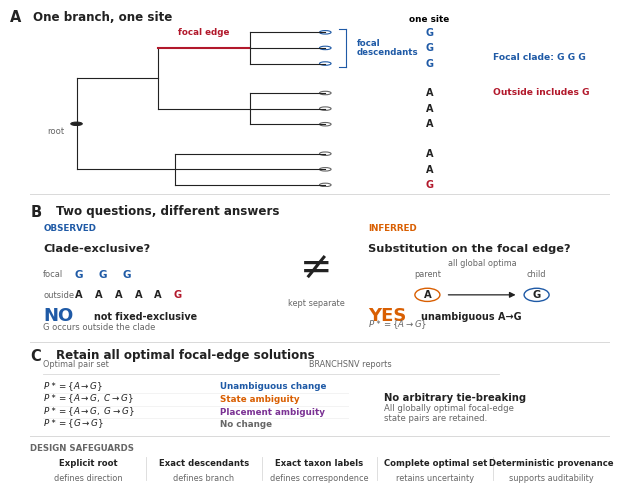

Reproduce this figure in Python. (Note: this script raises an exception after producing the figure.)
import matplotlib.pyplot as plt
from matplotlib.patches import Circle
from matplotlib.lines import Line2D
import matplotlib as mpl
from pathlib import Path

# Cell Press production dimensions
FIG_W, FIG_H = 6.50, 5.10  # 16.5 × 13.0 cm

mpl.rcParams.update({
    "font.family": "Arimo",  # Arial-compatible preview; SVG/PDF text remains editable
    "font.size": 7.0,
    "svg.fonttype": "none",
    "pdf.fonttype": 42,
    "ps.fonttype": 42,
})

INK = "#222222"
GREY = "#666666"
LIGHT = "#D9D9D9"
BLUE = "#1F5AA6"
ORANGE = "#D95F02"
RED = "#B2182B"
PURPLE = "#7B3294"

fig = plt.figure(figsize=(FIG_W, FIG_H), facecolor="white")

# Main layout grid
axA = fig.add_axes([0.055, 0.61, 0.89, 0.34])
axB1 = fig.add_axes([0.075, 0.325, 0.34, 0.235])
axBmid = fig.add_axes([0.455, 0.325, 0.08, 0.235])
axB2 = fig.add_axes([0.575, 0.325, 0.35, 0.235])

# Panel C: dedicated header and body axes
axChead = fig.add_axes([0.075, 0.230, 0.835, 0.045])
axC1 = fig.add_axes([0.075, 0.135, 0.47, 0.095])
axC2 = fig.add_axes([0.60, 0.135, 0.31, 0.095])

axF = fig.add_axes([0.055, 0.025, 0.89, 0.085])

for ax in (axA, axB1, axBmid, axB2, axChead, axC1, axC2, axF):
    ax.set_xlim(0, 1)
    ax.set_ylim(0, 1)
    ax.axis("off")

# Major section separators
for y in [0.595, 0.305, 0.122]:
    fig.add_artist(Line2D([0.055, 0.945], [y, y], transform=fig.transFigure,
                          color=LIGHT, lw=0.7))

# ======================================================
# Panel A
# ======================================================
axA.text(-0.035, 1.02, "A", fontsize=10.5, fontweight="bold", va="top", color=INK)
axA.text(0.005, 1.015, "One branch, one site", fontsize=8.6, fontweight="bold",
         va="top", color=INK)

xR, xX, xF, xO, xY, xTip = 0.08, 0.22, 0.38, 0.38, 0.25, 0.51
ys = [0.89, 0.80, 0.71, 0.54, 0.45, 0.36, 0.19, 0.10, 0.01]
yF = sum(ys[:3]) / 3
yO = sum(ys[3:6]) / 3
yY = sum(ys[6:]) / 3
yX = (yF + yO) / 2
yR = (yX + yY) / 2

lw_tree = 0.8
axA.plot([xR, xR], [yY, yX], color=INK, lw=lw_tree)
axA.plot([xR, xX], [yX, yX], color=INK, lw=lw_tree)
axA.plot([xR, xY], [yY, yY], color=INK, lw=lw_tree)
axA.plot([xX, xX], [yO, yF], color=INK, lw=lw_tree)
axA.plot([xX, xF], [yO, yO], color=INK, lw=lw_tree)
axA.plot([xX, xF], [yF, yF], color=RED, lw=1.5)

axA.plot([xF, xF], [ys[2], ys[0]], color=INK, lw=lw_tree)
for yy in ys[:3]:
    axA.plot([xF, xTip], [yy, yy], color=INK, lw=lw_tree)

axA.plot([xO, xO], [ys[5], ys[3]], color=INK, lw=lw_tree)
for yy in ys[3:6]:
    axA.plot([xO, xTip], [yy, yy], color=INK, lw=lw_tree)

axA.plot([xY, xY], [ys[8], ys[6]], color=INK, lw=lw_tree)
for yy in ys[6:]:
    axA.plot([xY, xTip], [yy, yy], color=INK, lw=lw_tree)

axA.add_patch(Circle((xR, yR), 0.010, ec=INK, fc=INK, lw=0.7))
axA.text(xR-0.02, yR-0.06, "root", fontsize=6.1, color=GREY, ha="right")

for i, yy in enumerate(ys):
    ec = BLUE if i < 3 else GREY
    axA.add_patch(Circle((xTip, yy), 0.010, ec=ec, fc="white", lw=0.8))

axA.text((xX+xF)/2, yF+0.075, "focal edge", fontsize=6.3, fontweight="bold",
         color=RED, ha="center")

bx = 0.545
axA.plot([bx, bx], [ys[2]-0.022, ys[0]+0.022], color=BLUE, lw=0.8)
axA.plot([bx-0.012, bx], [ys[0]+0.022, ys[0]+0.022], color=BLUE, lw=0.8)
axA.plot([bx-0.012, bx], [ys[2]-0.022, ys[2]-0.022], color=BLUE, lw=0.8)
axA.text(bx+0.02, yF, "focal\ndescendants", fontsize=6.2, fontweight="bold",
         color=BLUE, va="center", linespacing=1.0)

state_x = 0.69
axA.text(state_x, 0.99, "one site", fontsize=6.4, fontweight="bold",
         ha="center", va="top")
states = ["G","G","G","A","A","A","A","A","G"]
for i, (yy, s) in enumerate(zip(ys, states)):
    c = BLUE if i < 3 else (RED if i == 8 else INK)
    axA.text(state_x, yy, s, fontsize=7.0, fontweight="bold", color=c,
             ha="center", va="center")

axA.text(0.80, 0.73, "Focal clade: G G G", fontsize=6.6, fontweight="bold",
         color=BLUE, ha="left")
axA.text(0.80, 0.53, "Outside includes G", fontsize=6.6, fontweight="bold",
         color=RED, ha="left")

# ======================================================
# Panel B
# ======================================================
fig.text(0.055, 0.575, "B", fontsize=10.5, fontweight="bold", color=INK, va="top")
fig.text(0.095, 0.575, "Two questions, different answers",
         fontsize=8.6, fontweight="bold", color=INK, va="top")

axB1.text(0.00, 0.90, "OBSERVED", fontsize=6.3, fontweight="bold",
          color=BLUE, va="top")
axB1.text(0.00, 0.74, "Clade-exclusive?", fontsize=8.2, fontweight="bold",
          color=INK, va="top")
axB1.text(0.00, 0.48, "focal", fontsize=6.0, color=GREY, va="center")
for j in range(3):
    axB1.text(0.16+0.11*j, 0.48, "G", fontsize=7.5, fontweight="bold",
              color=BLUE, ha="center", va="center")
axB1.text(0.00, 0.31, "outside", fontsize=6.0, color=GREY, va="center")
for j, s in enumerate(["A","A","A","A","A","G"]):
    axB1.text(0.16+0.09*j, 0.31, s, fontsize=7.1, fontweight="bold",
              color=(RED if s == "G" else INK), ha="center", va="center")
axB1.text(0.00, 0.06, "NO", fontsize=13.0, fontweight="bold",
          color=BLUE, va="bottom")
axB1.text(0.23, 0.085, "not fixed-exclusive", fontsize=6.9, fontweight="bold",
          color=INK, va="bottom")
axB1.text(0.00, 0.005, "G occurs outside the clade", fontsize=6.0,
          color=GREY, va="bottom")

axBmid.text(0.50, 0.54, "≠", fontsize=28, ha="center", va="center", color=INK)
axBmid.text(0.50, 0.24, "kept separate", fontsize=5.9, ha="center",
            va="center", color=GREY)

axB2.text(0.00, 0.90, "INFERRED", fontsize=6.3, fontweight="bold",
          color=ORANGE, va="top")
axB2.text(0.00, 0.74, "Substitution on the focal edge?", fontsize=8.2,
          fontweight="bold", color=INK, va="top")
axB2.text(0.26, 0.46, "parent", fontsize=5.9, color=GREY, ha="center")
axB2.text(0.74, 0.46, "child", fontsize=5.9, color=GREY, ha="center")
axB2.text(0.50, 0.55, "all global optima", fontsize=5.9, color=GREY, ha="center")
for x, state, edge in [(0.26, "A", ORANGE), (0.74, "G", BLUE)]:
    axB2.add_patch(Circle((x, 0.31), 0.055, ec=edge, fc="white", lw=1.0))
    axB2.text(x, 0.31, state, fontsize=7.2, fontweight="bold",
              ha="center", va="center", color=INK)
axB2.annotate("", xy=(0.66,0.31), xytext=(0.34,0.31),
              arrowprops=dict(arrowstyle="-|>", lw=0.9, color=INK,
                              mutation_scale=8.5))
axB2.text(0.00, 0.06, "YES", fontsize=13.0, fontweight="bold",
          color=ORANGE, va="bottom")
axB2.text(0.23, 0.085, "unambiguous A→G", fontsize=6.9, fontweight="bold",
          color=INK, va="bottom")
axB2.text(0.00, 0.005, r"$P^\ast=\{A\rightarrow G\}$", fontsize=6.2,
          color=GREY, va="bottom")

# ======================================================
# Panel C — corrected table hierarchy
# ======================================================
fig.text(0.055, 0.292, "C", fontsize=10.5, fontweight="bold", color=INK, va="top")
fig.text(0.095, 0.292, "Retain all optimal focal-edge solutions",
         fontsize=8.6, fontweight="bold", color=INK, va="top")

# Column headers — no floating divider above them
axChead.text(0.00, 0.72, "Optimal pair set", fontsize=5.9, color=GREY,
             va="center", ha="left")
axChead.text(0.49, 0.72, "BRANCHSNV reports", fontsize=5.9, color=GREY,
             va="center", ha="left")

# Proper table rule: immediately UNDER the column headers.
axChead.plot([0.00, 0.84], [0.28, 0.28], color=LIGHT, lw=0.6)

# Table rows
rows = [
    (r"$P^\ast=\{A\rightarrow G\}$", "Unambiguous change", BLUE),
    (r"$P^\ast=\{A\rightarrow G,\ C\rightarrow G\}$", "State ambiguity", ORANGE),
    (r"$P^\ast=\{A\rightarrow G,\ G\rightarrow G\}$", "Placement ambiguity", PURPLE),
    (r"$P^\ast=\{G\rightarrow G\}$", "No change", GREY),
]
ysC = [0.87, 0.61, 0.35, 0.09]
for i, (lhs, rhs, c) in enumerate(rows):
    if i > 0:
        axC1.plot([0, 1], [ysC[i]+0.13, ysC[i]+0.13], color="#EEEEEE", lw=0.5)
    axC1.text(0.00, ysC[i], lhs, fontsize=6.3, color=INK, va="center")
    axC1.text(0.58, ysC[i], rhs, fontsize=6.3, fontweight="bold",
              color=c, va="center")

axC2.text(0.00, 0.64, "No arbitrary tie-breaking",
          fontsize=7.2, fontweight="bold", color=INK, va="center")
axC2.text(0.00, 0.32,
          "All globally optimal focal-edge\nstate pairs are retained.",
          fontsize=6.1, color=GREY, va="center", linespacing=1.25)

# ======================================================
# Design safeguards
# ======================================================
axF.text(0.00, 0.96, "DESIGN SAFEGUARDS", fontsize=6.2, fontweight="bold",
         color=GREY, va="top")

safeguards = [
    ("Explicit root", "defines direction"),
    ("Exact descendants", "defines branch"),
    ("Exact taxon labels", "defines correspondence"),
    ("Complete optimal set", "retains uncertainty"),
    ("Deterministic provenance", "supports auditability"),
]
centres = [0.10, 0.30, 0.50, 0.70, 0.90]
for i, (x, (title, subtitle)) in enumerate(zip(centres, safeguards)):
    axF.text(x, 0.49, title, fontsize=6.1, fontweight="bold",
             ha="center", va="center", color=INK)
    axF.text(x, 0.16, subtitle, fontsize=5.9,
             ha="center", va="center", color=GREY)
    if i < 4:
        sep = (centres[i]+centres[i+1])/2
        axF.plot([sep, sep], [0.12, 0.65], color=LIGHT, lw=0.6)

# ---------- Export ----------
outdir = Path(__file__).resolve().parent
pdf = outdir / "Figure_1_CellPress_final.pdf"
svg = outdir / "Figure_1_CellPress_final_editable.svg"
png = outdir / "Figure_1_CellPress_final_preview_600dpi.png"
tif = outdir / "Figure_1_CellPress_final_1000dpi.tiff"

fig.savefig(pdf, bbox_inches="tight", pad_inches=0.02)
fig.savefig(svg, bbox_inches="tight", pad_inches=0.02)
fig.savefig(png, dpi=600, bbox_inches="tight", pad_inches=0.02)
fig.savefig(tif, dpi=1000, bbox_inches="tight", pad_inches=0.02,
            pil_kwargs={"compression":"tiff_lzw"})

plt.show()
print("Final figure exported.")
